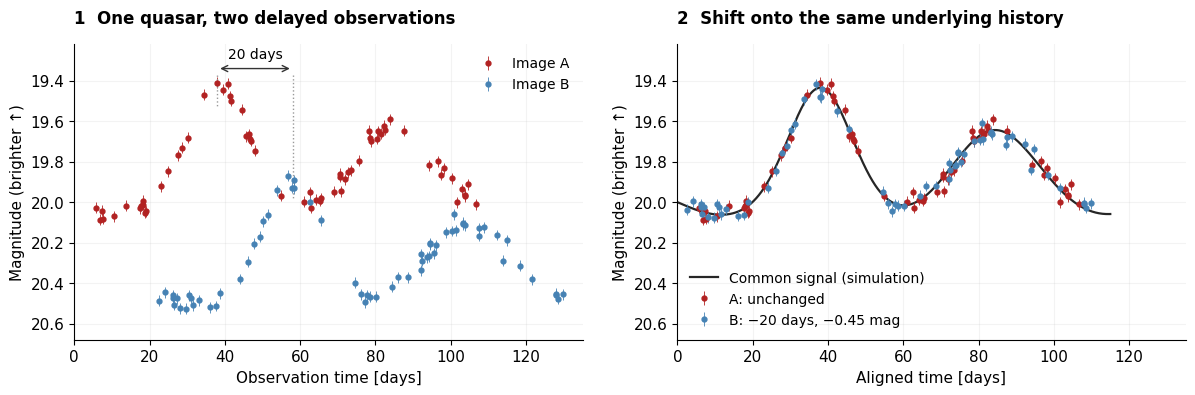

Reproduce this figure in Python. (Note: this script raises an exception after producing the figure.)
"""Generate pycs_alignment.png beside this script using NumPy and Matplotlib."""
from pathlib import Path
import matplotlib
matplotlib.use('Agg')
import matplotlib.pyplot as plt
import numpy as np

rng = np.random.default_rng(18)
def signal(t):
    return 20 - .5*np.exp(-.5*((t-38)/8)**2) - .3*np.exp(-.5*((t-83)/11)**2) + .065*np.sin(t/8)
ta = np.sort(rng.uniform(5, 110, 65))
tb = np.sort(rng.uniform(22, 130, 65))
err = .027
a = signal(ta) + rng.normal(0, err, len(ta))
b = signal(tb-20) + .45 + rng.normal(0, err, len(tb))
plt.rcParams.update({'font.family':'DejaVu Sans', 'font.size':11, 'axes.spines.top':False, 'axes.spines.right':False})
fig, axes = plt.subplots(1, 2, figsize=(12, 4))
color_a, color_b = 'firebrick', 'steelblue'
for ax in axes:
    ax.grid(alpha=.15)
    ax.set_xlim(0, 135)
    ax.set_ylim(20.68, 19.22)
    ax.set_ylabel('Magnitude (brighter ↑)')
axes[0].errorbar(ta,a,yerr=err,fmt='o',ms=3.5,lw=.6,color=color_a,label='Image A')
axes[0].errorbar(tb,b,yerr=err,fmt='o',ms=3.5,lw=.6,color=color_b,label='Image B')
axes[0].set_title('1  One quasar, two delayed observations',loc='left',fontsize=12,pad=15,weight='bold')
axes[0].set_xlabel('Observation time [days]')
axes[0].annotate('', xy=(38,19.34),xytext=(58,19.34),arrowprops={'arrowstyle':'<->','color':'#333333'})
axes[0].text(48,19.29,'20 days',ha='center',fontsize=10)
axes[0].vlines([38,58],19.37,[19.53,19.98],linestyle=':',color='#999999',lw=1)
axes[0].legend(loc='upper right',frameon=False,fontsize=10)
axes[1].errorbar(ta,a,yerr=err,fmt='o',ms=3.5,lw=.6,color=color_a,label='A: unchanged',zorder=3)
axes[1].errorbar(tb-20,b-.45,yerr=err,fmt='o',ms=3.5,lw=.6,color=color_b,label='B: −20 days, −0.45 mag',zorder=3)
t = np.linspace(0,115,500)
axes[1].plot(t,signal(t),color='#262626',lw=1.6,label='Common signal (simulation)')
axes[1].set_title('2  Shift onto the same underlying history',loc='left',fontsize=12,pad=15,weight='bold')
axes[1].set_xlabel('Aligned time [days]')
axes[1].legend(loc='lower left',frameon=False,fontsize=10)
fig.tight_layout(pad=0.8, w_pad=2)
fig.savefig(Path(__file__).with_name('pycs_alignment.png'),dpi=180,facecolor='white',bbox_inches='tight',pad_inches=0.08)
plt.close(fig)
